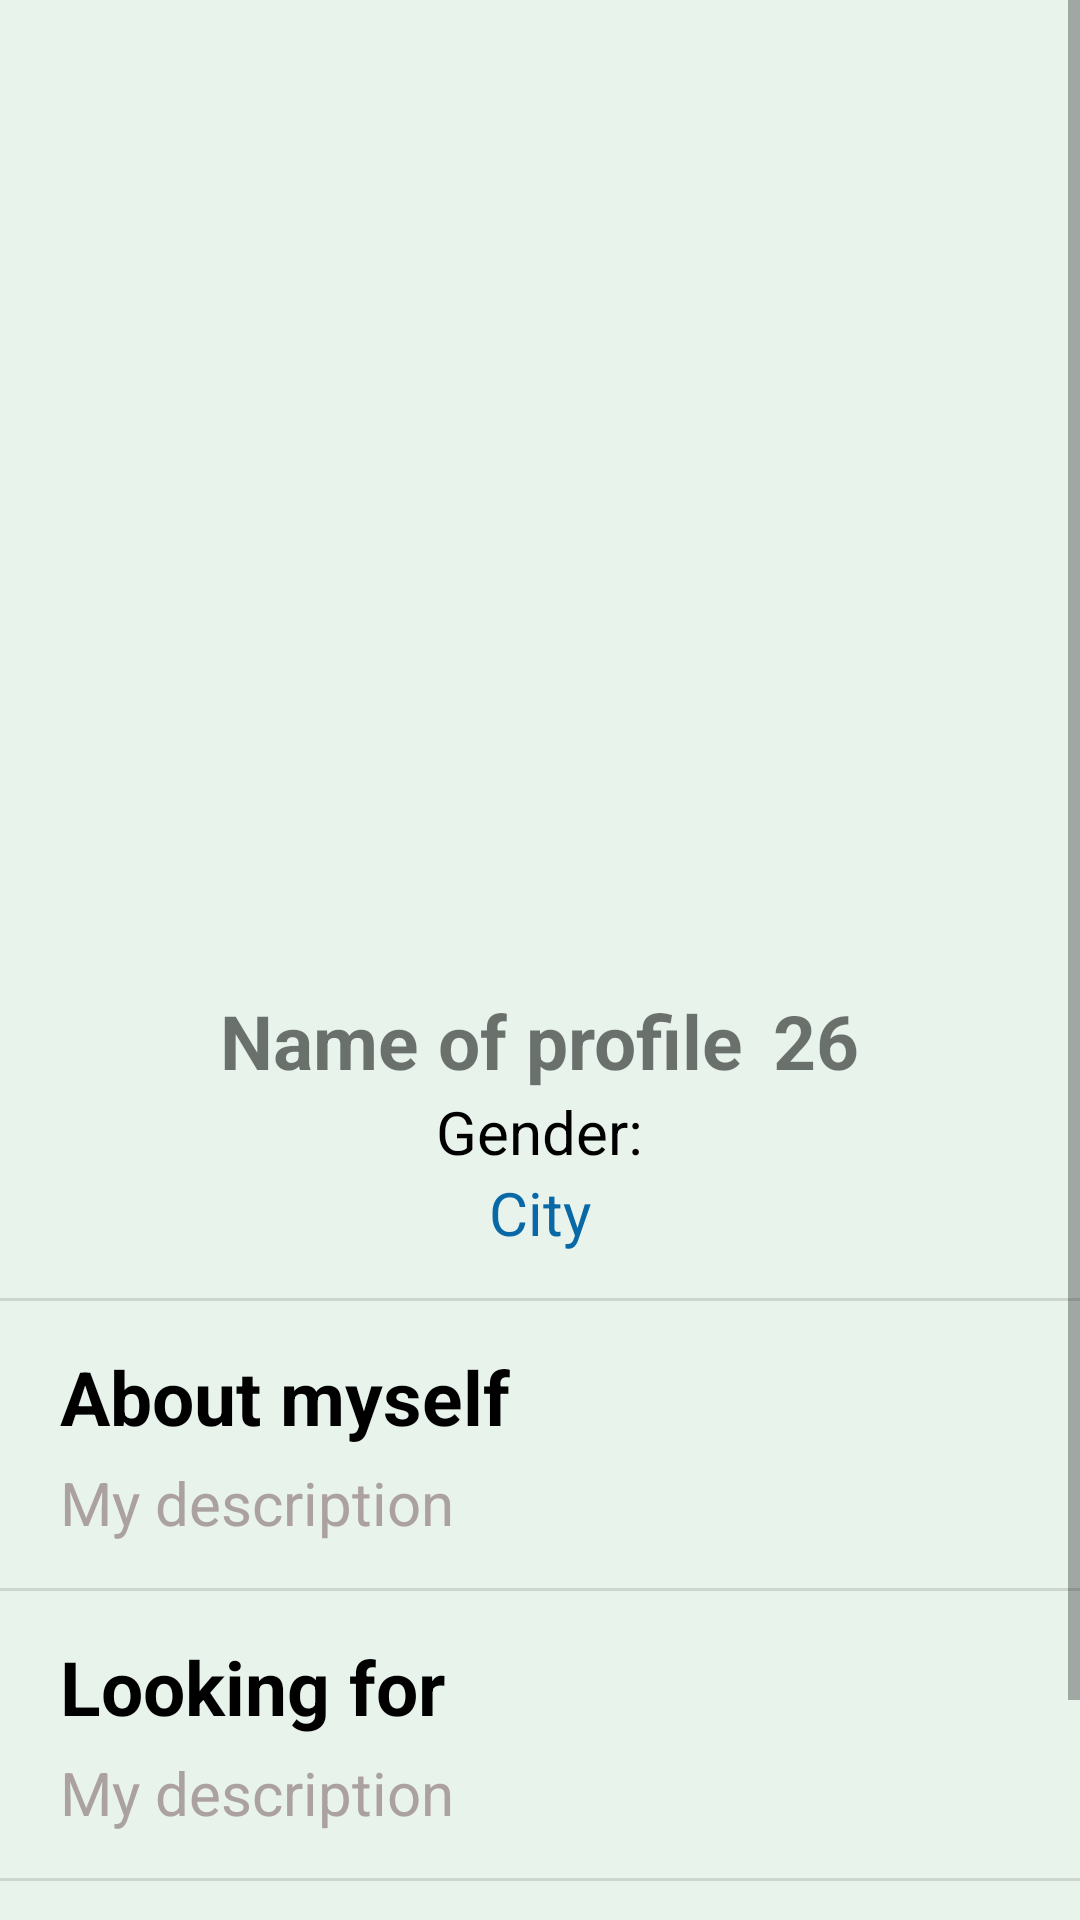

Layout XML and referenced resources for this Android screen:
<!-- AndroidManifest.xml: application theme AppTheme -->
<!-- res/layout/profile_preview_layout.xml -->
<?xml version="1.0" encoding="utf-8"?>
<RelativeLayout android:layout_width="match_parent"
    android:layout_height="match_parent"
    android:background="@color/colorPrimaryDark"
    android:clickable="true"
    xmlns:android="http://schemas.android.com/apk/res/android">
    <ScrollView
        android:layout_width="match_parent"
        android:layout_height="wrap_content">
        <RelativeLayout
            android:layout_width="match_parent"
            android:layout_height="match_parent">
            <androidx.viewpager.widget.ViewPager
                android:layout_width="match_parent"
                android:layout_height="300dp"
                android:id="@+id/pictures_pager"/>
            <LinearLayout
                android:layout_width="match_parent"
                android:layout_height="wrap_content"
                android:orientation="horizontal"
                android:layoutDirection="ltr"
                android:layout_marginTop="15dp"
                android:gravity="center_horizontal"
                android:layout_below="@id/pictures_pager"
                android:id="@+id/pictures_circles_layout">
                <ImageView
                    android:layout_width="20dp"
                    android:layout_height="20dp"
                    android:src="@drawable/blue_circle_selector"
                    android:scaleType="fitXY"
                    android:background="@color/transparent"
                    android:visibility="gone"
                    android:id="@+id/cicle_1"/>
                <ImageView
                    android:layout_width="20dp"
                    android:layout_height="20dp"
                    android:src="@drawable/blue_circle_selector"
                    android:scaleType="fitXY"
                    android:background="@color/transparent"
                    android:visibility="gone"
                    android:id="@+id/cicle_2"/>
                <ImageView
                    android:layout_width="20dp"
                    android:layout_height="20dp"
                    android:src="@drawable/blue_circle_selector"
                    android:scaleType="fitXY"
                    android:background="@color/transparent"
                    android:visibility="gone"
                    android:id="@+id/cicle_3"/>
                <ImageView
                    android:layout_width="20dp"
                    android:layout_height="20dp"
                    android:src="@drawable/blue_circle_selector"
                    android:scaleType="fitXY"
                    android:background="@color/transparent"
                    android:visibility="gone"
                    android:id="@+id/cicle_4"/>
                <ImageView
                    android:layout_width="20dp"
                    android:layout_height="20dp"
                    android:src="@drawable/blue_circle_selector"
                    android:scaleType="fitXY"
                    android:background="@color/transparent"
                    android:visibility="gone"
                    android:id="@+id/cicle_5"/>
                <ImageView
                    android:layout_width="20dp"
                    android:layout_height="20dp"
                    android:src="@drawable/blue_circle_selector"
                    android:scaleType="fitXY"
                    android:background="@color/transparent"
                    android:visibility="gone"
                    android:id="@+id/cicle_6"/>
                <ImageView
                    android:layout_width="20dp"
                    android:layout_height="20dp"
                    android:src="@drawable/blue_circle_selector"
                    android:scaleType="fitXY"
                    android:background="@color/transparent"
                    android:visibility="gone"
                    android:id="@+id/cicle_7"/>

            </LinearLayout>

            <LinearLayout
                android:layout_width="wrap_content"
                android:layout_height="wrap_content"
                android:layout_below="@+id/pictures_circles_layout"
                android:id="@+id/card_profile_info"
                android:layout_marginTop="15dp"
                android:layout_centerInParent="true"
                android:orientation="horizontal">

                <TextView
                    android:layout_width="wrap_content"
                    android:layout_height="wrap_content"
                    android:text="@string/name_of_profile"
                    android:textSize="25sp"
                    android:textStyle="bold"
                    android:id="@+id/profile_name_tv"/>

                <TextView
                    android:layout_width="wrap_content"
                    android:layout_height="wrap_content"
                    android:text="@string/age_int"
                    android:textSize="25sp"
                    android:textStyle="bold"
                    android:layout_marginStart="10dp"
                    android:id="@+id/profile_age_tv"/>

            </LinearLayout>

                <TextView
                    android:layout_width="wrap_content"
                    android:layout_height="wrap_content"
                    android:layout_below="@id/card_profile_info"

                    android:text="@string/gender_str_with"
                    android:textColor="@color/black"
                    android:textSize="20sp"
                    android:layout_centerHorizontal="true"
                    android:layout_marginEnd="15dp"
                    android:id="@+id/profile_gender_tv"/>
                <TextView
                    android:layout_width="wrap_content"
                    android:layout_height="wrap_content"
                    android:layout_below="@id/profile_gender_tv"

                    android:text="@string/city_str"
                    android:textColor="@color/Blue"
                    android:textSize="20sp"
                    android:layout_centerHorizontal="true"
                    android:id="@+id/profile_location_tv"/>


            <TextView
                android:layout_width="wrap_content"
                android:layout_height="wrap_content"
                android:layout_below="@id/profile_location_tv"
                android:text="@string/_90_compability"
                android:textColor="@color/colorAccent"
                android:textSize="30sp"
                android:textStyle="bold"
                android:visibility="gone"
                android:layout_centerHorizontal="true"
                android:id="@+id/compability_tv"/>

            <View
                android:id="@+id/divider"
                android:layout_width="match_parent"
                android:layout_height="1dp"
                android:layout_marginTop="15dp"
                android:layout_centerHorizontal="true"
                android:background="?android:attr/listDivider"
                android:layout_below="@+id/compability_tv"/>

            <TextView
                android:layout_width="wrap_content"
                android:layout_height="wrap_content"
                android:layout_below="@id/divider"
                android:layout_marginTop="15dp"
                android:layout_alignParentStart="true"
                android:layout_marginHorizontal="20dp"
                android:text="@string/about_myself_str"
                android:textColor="@color/black"
                android:textSize="25sp"
                android:textStyle="bold"
                android:layout_centerHorizontal="true"
                android:id="@+id/about_myself_tv"/>
            <TextView
                android:layout_width="wrap_content"
                android:layout_height="wrap_content"
                android:layout_below="@id/about_myself_tv"
                android:layout_marginTop="5dp"
                android:layout_marginBottom="15dp"
                android:layout_alignParentStart="true"
                android:layout_marginHorizontal="20dp"
                android:text="@string/my_description_str"
                android:textColor="@color/grey"
                android:textSize="20sp"
                android:layout_centerHorizontal="true"
                android:id="@+id/about_myself_des_tv"/>
            <View
                android:id="@+id/divider2"
                android:layout_width="match_parent"
                android:layout_height="1dp"
                android:layout_centerHorizontal="true"
                android:background="?android:attr/listDivider"
                android:layout_below="@+id/about_myself_des_tv"/>

            <TextView
                android:layout_width="wrap_content"
                android:layout_height="wrap_content"
                android:layout_below="@id/divider2"
                android:layout_marginTop="15dp"
                android:layout_alignParentStart="true"
                android:layout_marginHorizontal="20dp"
                android:text="@string/looking_for"
                android:textColor="@color/black"
                android:textSize="25sp"
                android:textStyle="bold"
                android:layout_centerHorizontal="true"
                android:id="@+id/looking_for_tv"/>
            <TextView
                android:layout_width="wrap_content"
                android:layout_height="wrap_content"
                android:layout_below="@id/looking_for_tv"
                android:layout_marginTop="5dp"
                android:layout_marginBottom="15dp"
                android:layout_alignParentStart="true"
                android:layout_marginHorizontal="20dp"
                android:text="@string/my_description_str"
                android:textColor="@color/grey"
                android:textSize="20sp"
                android:layout_centerHorizontal="true"
                android:id="@+id/looking_for_des_tv"/>

            <View
                android:id="@+id/divider3"
                android:layout_width="match_parent"
                android:layout_height="1dp"
                android:layout_centerHorizontal="true"
                android:background="?android:attr/listDivider"
                android:layout_below="@+id/looking_for_des_tv"/>

            <TextView
                android:layout_width="wrap_content"
                android:layout_height="wrap_content"
                android:layout_below="@id/divider3"
                android:layout_marginTop="15dp"
                android:layout_alignParentStart="true"
                android:layout_marginHorizontal="20dp"
                android:text="@string/my_hobbies"
                android:textColor="@color/black"
                android:textSize="25sp"
                android:textStyle="bold"
                android:layout_centerHorizontal="true"
                android:id="@+id/my_hobbies_tv"/>
            <TextView
                android:layout_width="wrap_content"
                android:layout_height="wrap_content"
                android:layout_below="@id/my_hobbies_tv"
                android:layout_marginTop="5dp"
                android:layout_marginBottom="15dp"
                android:layout_alignParentStart="true"
                android:layout_marginHorizontal="20dp"
                android:text="@string/my_description_str"
                android:textColor="@color/grey"
                android:textSize="20sp"
                android:layout_centerHorizontal="true"
                android:id="@+id/my_hobbies_des_tv"/>




        </RelativeLayout>

    </ScrollView>







</RelativeLayout>
<!-- resources referenced by this layout -->
<resources>
  <color name="Blue">#0968A6</color>
  <color name="black">#000</color>
  <color name="colorAccent">#06A66B</color>
  <color name="colorPrimaryDark">#e8f3ec</color>
  <color name="grey">#ACA1A1</color>
  <color name="transparent">#000968A6</color>
  <!-- drawable blue_circle_selector (drawable) -->
  <?xml version="1.0" encoding="utf-8"?>
  <selector xmlns:android="http://schemas.android.com/apk/res/android">
      <item android:state_selected="true"
          android:drawable="@drawable/blue_circle"/>
      <item android:state_selected="false"
          android:drawable="@drawable/blue_circle_unselected"/>
  </selector>
  <string name="_90_compability">90%</string>
  <string name="about_myself_str">About myself</string>
  <string name="age_int">26</string>
  <string name="city_str">City</string>
  <string name="gender_str_with">Gender:</string>
  <string name="looking_for">Looking for</string>
  <string name="my_description_str">My description</string>
  <string name="my_hobbies">My hobbies</string>
  <string name="name_of_profile">Name of profile</string>
  <style name="AppTheme" parent="Theme.AppCompat.Light.NoActionBar">
          
          <item name="colorPrimary">@color/colorPrimary</item>
          <item name="colorPrimaryDark">@color/colorPrimary</item>
          <item name="colorAccent">@color/colorAccent</item>
      </style>
  <!-- drawable blue_circle: png bitmap (drawable, 655 bytes) -->
  <!-- drawable blue_circle_unselected: png bitmap (drawable, 651 bytes) -->
  <color name="colorPrimary">#34b7f1</color>
</resources>
